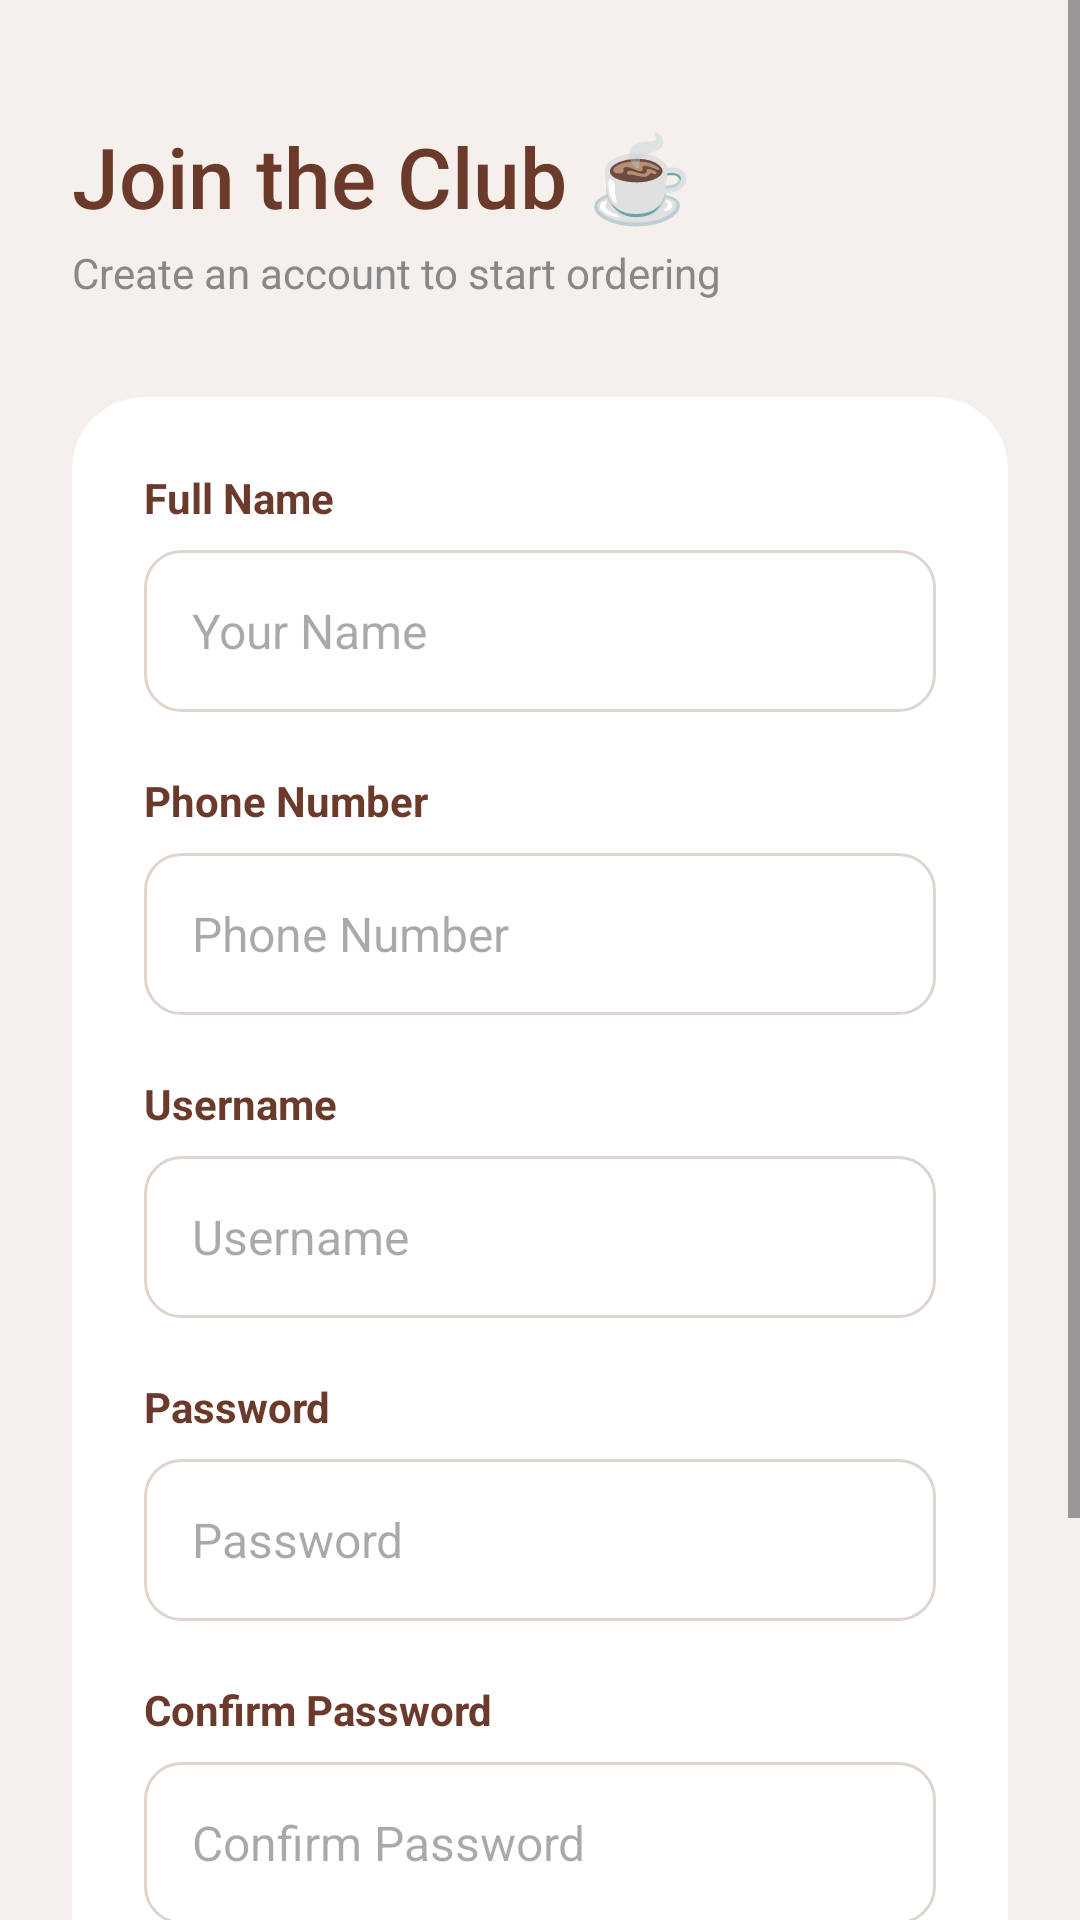

Here is an Android app screen rendered from its layout file. Give the layout XML and the strings, colors and styles it references.
<!-- AndroidManifest.xml: application theme Theme.CafeBookingApp -->
<!-- res/layout/activity_register.xml -->
<?xml version="1.0" encoding="utf-8"?>
<ScrollView xmlns:android="http://schemas.android.com/apk/res/android"
    xmlns:app="http://schemas.android.com/apk/res-auto"
    android:layout_width="match_parent"
    android:layout_height="match_parent"
    android:background="@color/cream"
    android:fillViewport="true">

    <LinearLayout
        android:layout_width="match_parent"
        android:layout_height="wrap_content"
        android:orientation="vertical"
        android:padding="24dp">

        <TextView
            android:layout_width="wrap_content"
            android:layout_height="wrap_content"
            android:text="Join the Club ☕"
            android:textSize="28sp"
            android:fontFamily="sans-serif-medium"
            android:textColor="@color/brown"
            android:layout_marginTop="16dp"/>

        <TextView
            android:layout_width="wrap_content"
            android:layout_height="wrap_content"
            android:text="Create an account to start ordering"
            android:textSize="14sp"
            android:textColor="@color/text_gray"
            android:layout_marginTop="4dp"
            android:layout_marginBottom="32dp"/>

        <com.google.android.material.card.MaterialCardView
            android:layout_width="match_parent"
            android:layout_height="wrap_content"
            app:cardCornerRadius="24dp"
            app:cardElevation="0dp"
            app:strokeWidth="0dp"
            app:cardBackgroundColor="@color/white">

            <LinearLayout
                android:layout_width="match_parent"
                android:layout_height="wrap_content"
                android:orientation="vertical"
                android:padding="24dp">

                <TextView
                    android:layout_width="match_parent"
                    android:layout_height="wrap_content"
                    android:text="Full Name"
                    android:textSize="14sp"
                    android:textColor="@color/brown"
                    android:textStyle="bold"
                    android:layout_marginBottom="8dp"/>

                <EditText
                    android:id="@+id/etName"
                    android:layout_width="match_parent"
                    android:layout_height="54dp"
                    android:background="@drawable/bg_input"
                    android:paddingStart="16dp"
                    android:paddingEnd="16dp"
                    android:hint="Your Name"
                    android:inputType="textPersonName"
                    android:textSize="16sp"
                    android:textColor="@color/text_dark"/>

                <TextView
                    android:layout_width="match_parent"
                    android:layout_height="wrap_content"
                    android:text="Phone Number"
                    android:textSize="14sp"
                    android:textColor="@color/brown"
                    android:textStyle="bold"
                    android:layout_marginTop="20dp"
                    android:layout_marginBottom="8dp"/>

                <EditText
                    android:id="@+id/etPhone"
                    android:layout_width="match_parent"
                    android:layout_height="54dp"
                    android:background="@drawable/bg_input"
                    android:paddingStart="16dp"
                    android:paddingEnd="16dp"
                    android:hint="Phone Number"
                    android:inputType="phone"
                    android:textSize="16sp"
                    android:textColor="@color/text_dark"/>

                <TextView
                    android:layout_width="match_parent"
                    android:layout_height="wrap_content"
                    android:text="Username"
                    android:textSize="14sp"
                    android:textColor="@color/brown"
                    android:textStyle="bold"
                    android:layout_marginTop="20dp"
                    android:layout_marginBottom="8dp"/>

                <EditText
                    android:id="@+id/etUsername"
                    android:layout_width="match_parent"
                    android:layout_height="54dp"
                    android:background="@drawable/bg_input"
                    android:paddingStart="16dp"
                    android:paddingEnd="16dp"
                    android:hint="Username"
                    android:inputType="text"
                    android:textSize="16sp"
                    android:textColor="@color/text_dark"/>

                <TextView
                    android:layout_width="match_parent"
                    android:layout_height="wrap_content"
                    android:text="Password"
                    android:textSize="14sp"
                    android:textColor="@color/brown"
                    android:textStyle="bold"
                    android:layout_marginTop="20dp"
                    android:layout_marginBottom="8dp"/>

                <EditText
                    android:id="@+id/etPassword"
                    android:layout_width="match_parent"
                    android:layout_height="54dp"
                    android:background="@drawable/bg_input"
                    android:paddingStart="16dp"
                    android:paddingEnd="16dp"
                    android:hint="Password"
                    android:inputType="textPassword"
                    android:textSize="16sp"
                    android:textColor="@color/text_dark"/>

                <TextView
                    android:layout_width="match_parent"
                    android:layout_height="wrap_content"
                    android:text="Confirm Password"
                    android:textSize="14sp"
                    android:textColor="@color/brown"
                    android:textStyle="bold"
                    android:layout_marginTop="20dp"
                    android:layout_marginBottom="8dp"/>

                <EditText
                    android:id="@+id/etConfirm"
                    android:layout_width="match_parent"
                    android:layout_height="54dp"
                    android:background="@drawable/bg_input"
                    android:paddingStart="16dp"
                    android:paddingEnd="16dp"
                    android:hint="Confirm Password"
                    android:inputType="textPassword"
                    android:textSize="16sp"
                    android:textColor="@color/text_dark"/>

                <Button
                    android:id="@+id/btnRegister"
                    android:layout_width="match_parent"
                    android:layout_height="56dp"
                    android:layout_marginTop="32dp"
                    android:background="@drawable/bg_button_primary"
                    android:text="Create Account"
                    android:textAllCaps="false"
                    android:textColor="@color/white"
                    android:textSize="18sp"
                    android:textStyle="bold"
                    app:backgroundTint="@null"/>

            </LinearLayout>
        </com.google.android.material.card.MaterialCardView>

        <Space android:layout_width="0dp" android:layout_height="32dp"/>

    </LinearLayout>
</ScrollView>
<!-- resources referenced by this layout -->
<resources>
  <color name="brown">#6B3A2A</color>
  <color name="cream">#F5F0EC</color>
  <color name="text_dark">#1A0A00</color>
  <color name="text_gray">#888888</color>
  <color name="white">#FFFFFF</color>
  <!-- drawable bg_button_primary (drawable) -->
  <?xml version="1.0" encoding="utf-8"?>
  <ripple xmlns:android="http://schemas.android.com/apk/res/android"
      android:color="#40FFFFFF">
      <item>
          <shape android:shape="rectangle">
              <solid android:color="@color/brown" />
              <corners android:radius="16dp" />
          </shape>
      </item>
  </ripple>
  <!-- drawable bg_input (drawable) -->
  <?xml version="1.0" encoding="utf-8"?>
  <shape xmlns:android="http://schemas.android.com/apk/res/android">
      <solid android:color="#FFFFFF"/>
      <corners android:radius="12dp"/>
      <stroke android:width="1dp" android:color="#E0D5CE"/>
  </shape>
  <style name="Theme.CafeBookingApp" parent="Base.Theme.CafeBookingApp" />
  <style name="Base.Theme.CafeBookingApp" parent="Theme.Material3.DayNight.NoActionBar">
          
          <item name="colorPrimary">@color/brown</item>
          <item name="colorOnPrimary">@color/white</item>
          <item name="colorPrimaryContainer">@color/brown_light</item>
          <item name="colorSecondary">@color/accent_gold</item>
          <item name="android:windowBackground">@color/cream</item>
          <item name="android:statusBarColor">@color/cream</item>
          <item name="android:windowLightStatusBar">true</item>
      </style>
  <color name="brown_light">#D4956A</color>
  <color name="accent_gold">#D4AF37</color>
</resources>
